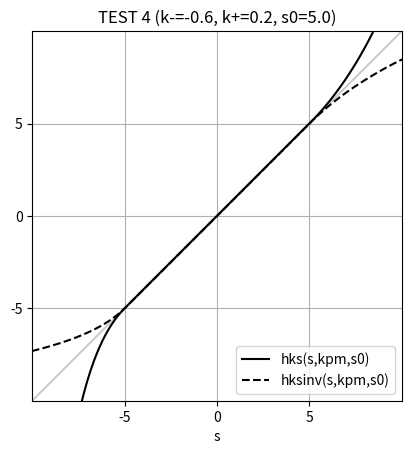
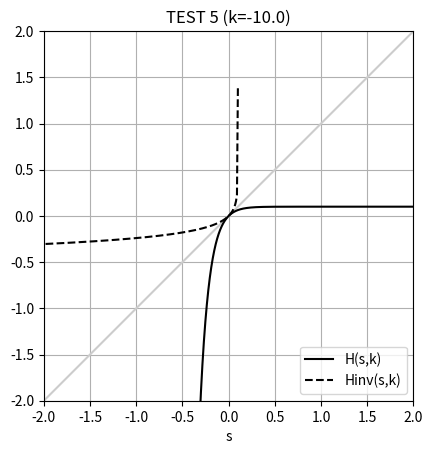

These figures' Python source, in order:

"""
This module specifies standard transformations between
the double null block coordinates $(u,v)$ and region
coordinates $(\tilde{u},\tilde{v})$ (the standard
Penrose coordinates on an SSS region), along with the
associated helper functions.
"""

"""
The coordinate hierarchy is as follows:

"Schwarzschild Coordinates"
tr = $ (t,r) $
Schwarzschild coordinates covering a single block with metric
$ ds^2 = -f(r) dt^2 + f(r)^{-1} dr^2 + r^2 d\Omega^2 $.

"Double Null Block Coordinates"
uv = $ (u,v) $
Double-null block coordinates covering a single block with metric
$ ds^2 = - du dv + r^2 d\Omega^2 $.

"Region Coordinates"
uvdl = $ (\tilde{u},\tilde{v}) $
Standard Penrose coordinates for an SSS spacetime.

"Diagram Coordinates"
UV = $ (U,V) $
Coordinate system to be directly plotted in Penrose diagram.
Obtained from region coords by transformations U(udl) and V(vdl).
"""


import numpy as np
import scipy.integrate as integrate



## block to block transformations

def uv_of_tr(tr, F, c):
	t, r = tr
	u = t - F(r) + c
	v = t + F(r) - c
	uv = np.array([u,v])
	return uv

def tr_of_uv(uv, Finv, c):
	u, v = uv
	t = 0.5*(v+u)
	r = Finv( 0.5*(v-u) + c)
	tr = np.array([t,r])
	return tr

def r_of_uv(uv, Finv, c):
	r = (tr_of_uv(uv, Finv, c))[1]
	return r



## block to region transformations
#TYPE-I transforamtion
def uvdl_of_uv(uv, cdlu, cdlv, epsu, epsv, kpm, s0):
	u, v = uv
	##define the transformation in integration form for u
	udl = dl_int_trans(u,-np.inf,kpm) + cdlu
	##define the transformation in integration form for v
	vdl = dl_int_trans(v,+np.inf,kpm) + cdlv
	uvdl = np.array([udl,vdl])
	return uvdl
#original package inverse transformation
def uv_of_uvdl(uvdl, cdlu, cdlv, epsu, epsv, kpm, s0):
	hinv = lambda s: hksinv(s, kpm, s0)
	udl, vdl = uvdl
	u =  2. * hinv(  epsu**(-1) * np.tan( np.pi * (udl - cdlu) ) )
	v = -2. * hinv( -epsv**(-1) * np.tan( np.pi * (vdl - cdlv) ) )
	uv = np.array([u,v])
	return uv







#New functions
# Define the integrand of the type-I chart
#please be careful I define the surface gravity in my work
#without any signs but I will keep the signs in that case to align with 
def integrand(xx,kpm):
    ## get k_+ and k_- values
    km,kp=np.min(kpm),np.max(kpm)
    return 1/(np.exp(xx / kp) + np.exp(xx / km))

def dl_int_trans(y,low_bound,kpm):
    # Initialize ydl
    ydl = []
    # Compute the integrals for each element in y for the low_bound provided
    for y_val in y:
        ydl_results, Int_err_ydl = integrate.quad(integrand,low_bound, y_val,args=(kpm))
        ydl.append(ydl_results)
    return np.array(ydl)

 

## supplementary functions

def hks(s, kpm, s0):
	## get k_+ and k_- values
	km, kp = np.min(kpm), np.max(kpm)
	## initialize array w nan
	h = np.nan * s
	## implement piecewise function
	mask = s < -s0
	h[mask] = -s0 + H(s[mask]+s0, km)
	mask = np.abs(s) <= s0
	h[mask] = s[mask]
	mask = s > s0
	h[mask] =  s0 + H(s[mask]-s0, kp)
	## return
	return h

def H(s,k):
	## initialize array w nan
	H = np.nan * s
	## implement piecewise function
	if k!=0.:
		H = k**(-1) * ( np.exp(k*s) - 1. )
	if k==0.:
		H = s
	## return
	return H


def Hinv(s,k):
	## initialize array w nan
	Hinv = np.nan * s
	## implement piecewise function
	if k!=0.:
		Hinv = k**(-1) * np.log( k*s + 1 )
	if k==0.:
		Hinv = s
	## return
	return Hinv


def hksinv(s, kpm, s0):
	## get k_+ and k_- values
	km, kp = np.min(kpm), np.max(kpm)
	## initialize array w nan
	hinv = np.nan * s
	## implement piecewise function
	mask = s < -s0
	hinv[mask] = -s0 + Hinv(s[mask]+s0, km)
	mask = np.abs(s) <= s0
	hinv[mask] = s[mask]
	mask = s > s0
	hinv[mask] =  s0 + Hinv(s[mask]-s0, kp)
	## return
	return hinv













"""
Tests. Tests run if __name__=="__main__".
"""

import matplotlib.pyplot as plt


def test1():
	"""
	Test that uv_of_tr and tr_of_uv are stable numerical inverses.
	"""
	print( "\nTEST 1")
	## input ##
	npts = 100
	t = 10. * ( 2.*np.random.rand(npts) - 1. )
	r = 10. * np.random.rand(npts)
	c = 10. * ( 2.*np.random.random() - 1. )
	F = lambda rr: np.arctan(rr)
	Finv = lambda rrstar: np.tan(rrstar)
	##
	## test block to block transformations
	tr = np.array([t,r])
	uv = uv_of_tr(tr, F, c)
	uvnew = uv_of_tr(tr, F, c)
	trnew = tr_of_uv(uv, Finv, c)
	for i in range(4):
		uvnew = uv_of_tr(trnew, F, c)
		trnew = tr_of_uv(uvnew, Finv, c)
		rnew = r_of_uv(uvnew, Finv, c)
	## results of test
	if False:
		print( "uv = ", uv)
		print( "tr = ", tr)
		print( "r = ", r)
	if True:
		print( "max diff uv = ", np.max(np.abs(uvnew-uv)))
		print( "max diff tr = ", np.max(np.abs(trnew-tr)))
		print( "max diff r = ", np.max(np.abs(rnew-r)))
	## end
	print( "END TEST 1\n")


def test2():
	"""
	Test that H and Hinv are stable numerical inverses.
	"""
	print( "\nTEST 2")
	## input ##
	s = np.linspace(-20.,20.,3001)
	k = 1.
	##
	## test H
	x = s
	y = H(s, k)
	xnew = Hinv(y, k)
	ynew = H(xnew, k)
	for i in range(4):
		xnew = Hinv(ynew, k)
		ynew = H(xnew, k)
	if False:
		print( "x = ", x)
		print( "y = ", y)
	if True:
		print( "max diff x = ", np.max(np.abs(xnew-x)))
		print( "max diff y = ", np.max(np.abs(ynew-y)))
	## end
	print( "END TEST 2\n")


def test3():
	"""
	Test that h and hinv are stable numerical inverses.
	"""
	print( "\nTEST 3")
	## input ##
	s = np.linspace(-20.,20.,2001)
	kpm = np.array([-1.,2.])
	s0 = 5.
	## setup h
	h = lambda s: hks(s, kpm, s0)
	hinv = lambda s: hksinv(s, kpm, s0)
	## test h
	x = s
	y = h(s)
	xnew = hinv(y)
	ynew = h(xnew)
	for i in range(4):
		xnew = hinv(ynew)
		ynew = h(xnew)
	if False:
		print( "x = ", x)
		print( "y = ", y)
	if True:
		print( "max diff x = ", np.max(np.abs(xnew-x)))
		print( "max diff y = ", np.max(np.abs(ynew-y)))
	## end
	print( "END TEST 3\n")


def test4():
	"""
	Plot h and hinv.
	"""
	print( "\nTEST 4")
	## input ##
	s = np.linspace(-20.,20.,2001)
	kpm = np.array([-0.6,0.2])
	kpm = np.sort(kpm)
	s0 = 5.
	## setup h
	h = lambda s: hks(s, kpm, s0)
	hinv = lambda s: hksinv(s, kpm, s0)
	## test plot h
	plt.figure()
	plt.plot(s,s,'0.8')
	plt.plot(s,h(s),'k-', label='hks(s,kpm,s0)')
	plt.plot(s,hinv(s),'k--', label='hksinv(s,kpm,s0)')
	sq = 2.*s0
	plt.xlim(-sq,sq)
	plt.ylim(-sq,sq)
	plt.xticks([-s0,0,s0])
	plt.yticks([-s0,0,s0])
	plt.grid()
	plt.gca().set_aspect('equal')
	plt.xlabel('s')
	plt.title('TEST 4 (k-=%s, k+=%s, s0=%s)'%(kpm[0],kpm[1],s0))
	plt.legend(loc='lower right', fontsize=10)
	plt.show()
	## end
	print( "END TEST 4\n")


def test5():
	"""
	Plot H and Hinv.
	"""
	print( "\nTEST 5")
	## input ##
	s = np.linspace(-20.,20.,10001)
	k = -10.
	## test plot H
	plt.figure()
	plt.plot(s,s,'0.8')
	plt.plot(s, H(s,k),'k-', label='H(s,k)')
	## test plot Hinv
	s = np.linspace(-.999999/k, 10.*k, 10001)
	plt.plot(s, Hinv(s,k), 'k--', label='Hinv(s,k)')
	## format
	sq = 2.
	plt.xlim(-sq,sq)
	plt.ylim(-sq,sq)
	plt.grid()
	plt.gca().set_aspect('equal')
	plt.xlabel('s')
	plt.title('TEST 5 (k=%r)'%(k))
	plt.legend(loc='lower right', fontsize=10)
	plt.show()
	## end
	print( "END TEST 5\n")

## run test routines if this module is main

if __name__=='__main__':
	test1()
	test2()
	test3()
	test4()
	test5()

